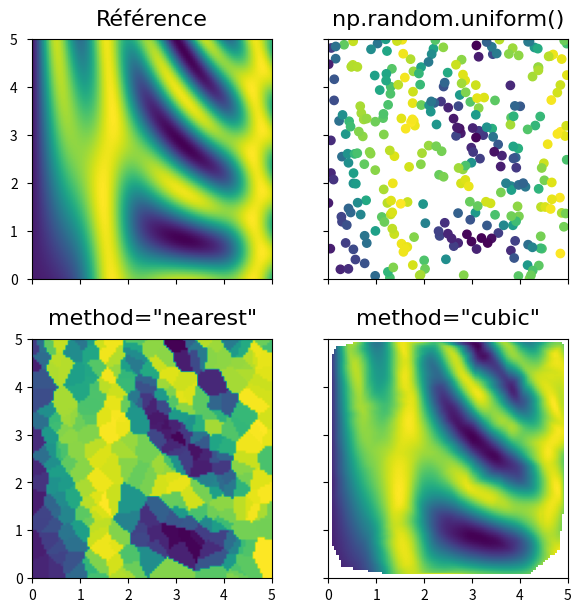

Generate this figure with matplotlib: (Note: this script raises an exception after producing the figure.)
import matplotlib.pyplot as plt
import numpy as np
from scipy.interpolate import griddata

x, y = np.meshgrid(np.linspace(0, 5, 100), np.linspace(0, 5, 100))

fig, ax = plt.subplots(2, 2, figsize=(7, 7), sharex=True, sharey=True)


def f(x, y):
    return np.sin(x) ** 10 + np.cos(10 + y * x) * np.cos(x)


style = dict(fontfamily="Ubuntu", size=16, pad=10)


ax[0, 0].imshow(
    f(x, y),
    extent=[0, 5, 0, 5],
    origin="lower",
)
ax[0, 0].set_title("Référence", **style)

x_, y_ = np.random.uniform(0, 5, (2, 300))

ax[0, 1].scatter(x_, y_, c=f(x_, y_), cmap="viridis")
ax[0, 1].set(xlim=(0, 5), ylim=(0, 5), aspect=1)
ax[0, 1].set_title("np.random.uniform()", **style)

ax[1, 0].imshow(
    griddata(
        np.c_[x_, y_], f(x_, y_), (x, y), fill_value="nan", method="nearest"
    ),
    extent=[0, 5, 0, 5],
    origin="lower",
)
ax[1, 0].set_title('method="nearest"', **style)
ax[1, 1].imshow(
    griddata(
        np.c_[x_, y_], f(x_, y_), (x, y), fill_value="nan", method="cubic"
    ),
    extent=[0, 5, 0, 5],
    origin="lower",
)
ax[1, 1].set_title('method="cubic"', **style)

fig.subplots_adjust(hspace=0.25)

for ax_ in ax.ravel():
    ax_.tick_params(pad=7)
    for tick in ax_.xaxis.get_major_ticks() + ax_.yaxis.get_major_ticks():
        tick.label.set_fontsize(16)
        tick.label.set_fontname("Ubuntu")

fig.savefig("fig02.png", bbox_inches="tight")

plt.show()
